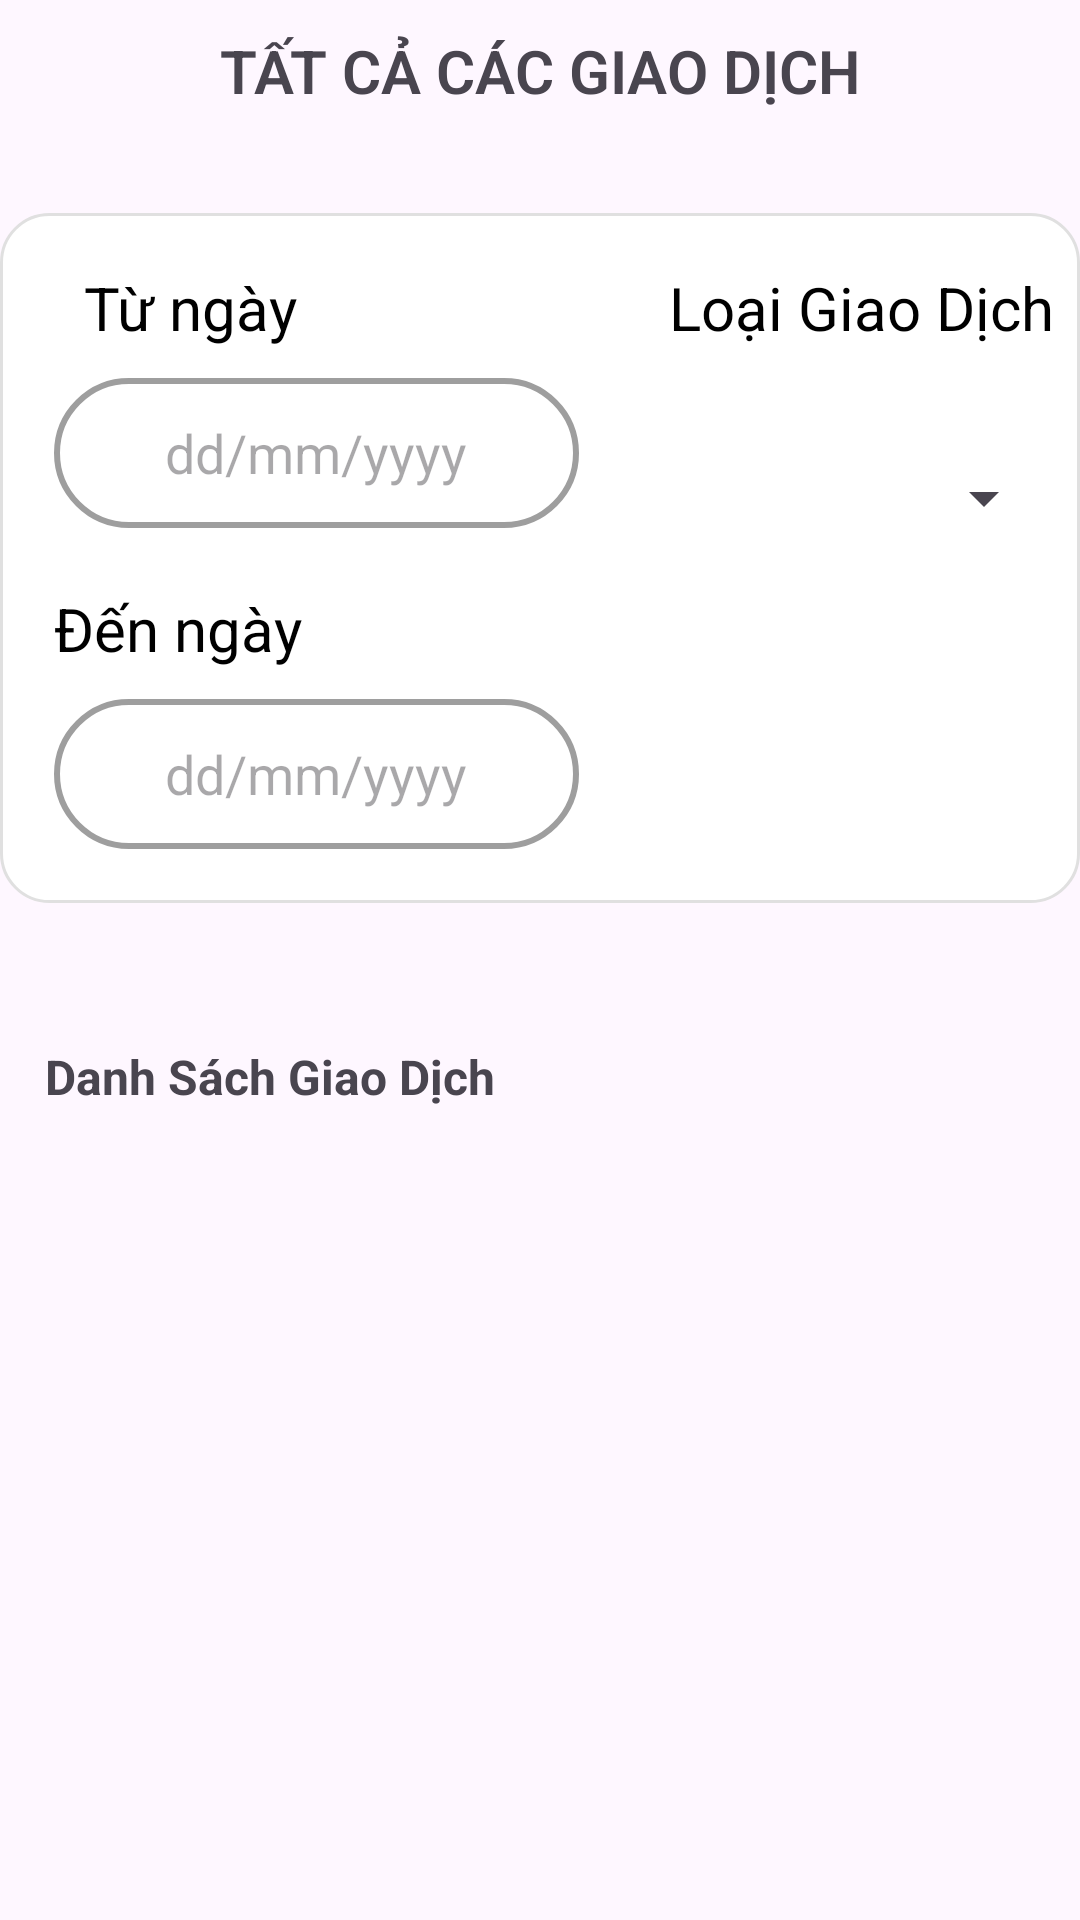

Android layout source for this screen:
<!-- AndroidManifest.xml: application theme Theme.CKQLCT -->
<!-- res/layout/fragment_buy.xml -->
<?xml version="1.0" encoding="utf-8"?>
<FrameLayout xmlns:android="http://schemas.android.com/apk/res/android"
    xmlns:app="http://schemas.android.com/apk/res-auto"
    xmlns:tools="http://schemas.android.com/tools"
    android:layout_width="match_parent"
    android:layout_height="match_parent"
    tools:context=".Bottom_fragment.BuyFragment">

    <LinearLayout
        android:layout_width="match_parent"
        android:layout_height="wrap_content"
        android:orientation="vertical">

        <LinearLayout
            android:layout_width="match_parent"
            android:layout_height="71dp"
            android:orientation="vertical">

            <TextView
                android:id="@+id/textView"
                android:layout_width="match_parent"
                android:layout_height="wrap_content"
                android:layout_marginTop="10dp"
                android:fontFamily="sans-serif-light"
                android:text="tất cả các giao dịch"
                android:textAlignment="center"
                android:textAllCaps="true"
                android:textAppearance="@style/TextAppearance.AppCompat.Medium"
                android:textSize="20sp"
                android:textStyle="bold" />
        </LinearLayout>

        <LinearLayout
            android:layout_width="match_parent"
            android:layout_height="230dp"
            android:layout_marginTop="0dp"
            android:layout_marginBottom="47dp"
            android:background="@drawable/transaction_item_background"
            android:orientation="horizontal">

            <LinearLayout
                android:layout_width="175dp"
                android:layout_height="wrap_content"
                android:layout_marginLeft="10dp"
                android:layout_marginTop="10dp"
                android:orientation="vertical">

                <TextView
                    android:layout_width="wrap_content"
                    android:layout_height="wrap_content"
                    android:layout_marginLeft="10dp"
                    android:text="Từ ngày"
                    android:textColor="@color/black"
                    android:textSize="20sp" />

                <EditText
                    android:id="@+id/edtNgayTu"
                    android:layout_width="match_parent"
                    android:layout_height="50sp"
                    android:layout_marginTop="10dp"
                    android:background="@drawable/draw_cricle"
                    android:clickable="true"
                    android:focusable="false"
                    android:hint="dd/mm/yyyy"
                    android:textAlignment="center" />

                <TextView
                    android:layout_width="wrap_content"
                    android:layout_height="wrap_content"
                    android:layout_marginTop="20dp"
                    android:text="Đến ngày"
                    android:textColor="@color/black"
                    android:textSize="20sp" />

                <EditText
                    android:id="@+id/edtNgayDen"
                    android:layout_width="match_parent"
                    android:layout_height="50sp"
                    android:layout_marginTop="10dp"
                    android:background="@drawable/draw_cricle"
                    android:clickable="true"
                    android:focusable="false"
                    android:hint="dd/mm/yyyy"
                    android:textAlignment="center" />

            </LinearLayout>

            <LinearLayout
                android:id="@+id/linearLayout2"
                android:layout_width="match_parent"
                android:layout_height="210dp"
                android:layout_marginLeft="30dp"
                android:layout_marginTop="10dp"
                android:layout_marginBottom="3dp"
                android:orientation="vertical">

                <TextView
                    android:layout_width="wrap_content"
                    android:layout_height="wrap_content"
                    android:text="Loại Giao Dịch"
                    android:textAlignment="center"
                    android:textColor="@color/black"
                    android:textSize="20sp" />

                <Spinner
                    android:id="@+id/spnloai"
                    android:layout_width="match_parent"
                    android:layout_height="100dp" />

            </LinearLayout>

        </LinearLayout>

        <LinearLayout
            android:layout_width="match_parent"
            android:layout_height="wrap_content"
            android:orientation="vertical">

            <TextView
                android:id="@+id/textView10"
                android:layout_width="match_parent"
                android:layout_height="wrap_content"
                android:layout_marginLeft="15dp"
                android:text="Danh Sách Giao Dịch"
                android:textAlignment="textStart"
                android:textSize="16sp"
                android:textStyle="bold" />

            <TextView
                android:id="@+id/emptyDataText1"
                android:layout_width="match_parent"
                android:layout_height="wrap_content"
                android:layout_margin="30dp"
                android:textAlignment="center"
                android:textAllCaps="true"
                android:textColor="#DD2C00"
                android:textSize="16sp"
                app:drawableTopCompat="@drawable/ic_delete" />

        </LinearLayout>

        <LinearLayout
            android:layout_width="wrap_content"
            android:layout_height="wrap_content"
            android:orientation="horizontal">

            <ListView
                android:id="@+id/lstchiTieu"
                android:layout_width="match_parent"
                android:layout_height="match_parent"
                android:layout_marginLeft="10dp" />
        </LinearLayout>
    </LinearLayout>


</FrameLayout>
<!-- resources referenced by this layout -->
<resources>
  <color name="black">#FF000000</color>
  <!-- drawable draw_cricle (drawable) -->
  <?xml version="1.0" encoding="utf-8"?>
  <shape xmlns:android="http://schemas.android.com/apk/res/android">
      
      <solid android:color="@color/white"/>
  
      
      <corners android:radius="30dp"/>
  
      
      <stroke
          android:width="2dp"
          android:color="@color/grey"/> 
  </shape>
  <!-- drawable transaction_item_background (drawable) -->
  <shape xmlns:android="http://schemas.android.com/apk/res/android">
      
      <corners android:radius="16dp" />
  
      
      <solid android:color="#FFFFFF" />
  
      
      <stroke
          android:width="1dp"
          android:color="#E0E0E0" />
  
      
      <padding android:left="8dp" android:top="8dp" android:right="8dp" android:bottom="8dp" />
  </shape>
  <style name="Theme.CKQLCT" parent="Base.Theme.CKQLCT" />
  <color name="white">#FFFFFFFF</color>
  <color name="grey">#FF9E9E9E</color>"
  <style name="Base.Theme.CKQLCT" parent="Theme.Material3.DayNight.NoActionBar">
          
          
          
          
          <item name="colorSecondary">@color/blue</item>
          <item name="colorSecondaryVariant">@color/white</item>
          <item name="colorOnSecondary">@color/light_blue</item>
  
      </style>
  <color name="blue">#FF6495ED</color>"
  <color name="light_blue">#FF03A9F4</color>"
</resources>
